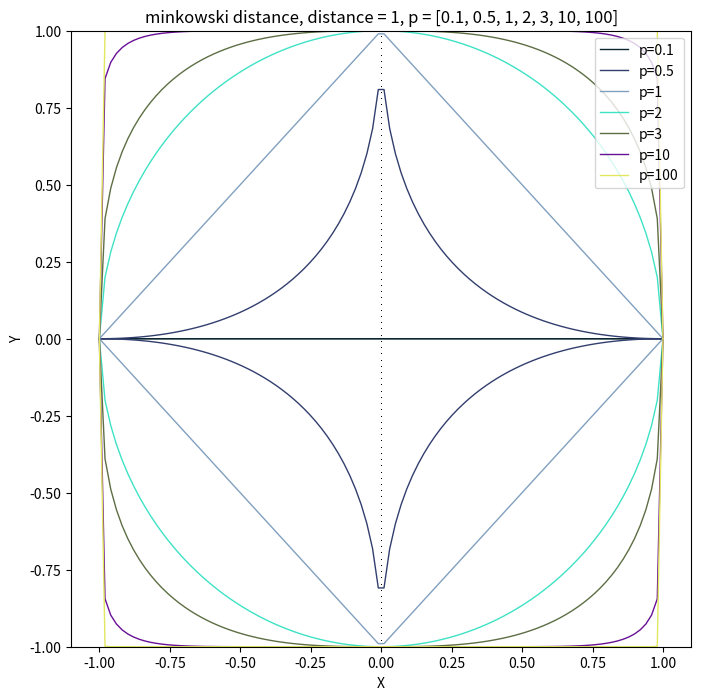

Write the Python code that produced this figure.
import numpy as np
import matplotlib.pyplot as plt
import random
def drawminkowski(sampling =100, p = [0.1,0.5,1,2,3,10,100]):
 
    X = np.linspace(-1, 1, sampling)
 
    plt.figure(figsize=(8,8), dpi=80)
    plt.xlabel("X")
    plt.ylabel("Y")
    plt.ylim(-1,1)
    plt.title("minkowski distance, distance = 1, p = " + str(p))
 
    plt.plot(np.linspace(-1, 1, 100), np.zeros(100), "k,", linewidth = 2)
    plt.plot(np.zeros(100), np.linspace(-1, 1, 100), "k,", linewidth = 2)
 
    for pi in p:
        Y = np.power(1- np.power(np.abs(X), pi), 1/float(pi))
        
        color = random.randint(1, 0xffffff)
        plt.plot(X,Y, label ="p=" + str(pi), color = "#" + format(color, "06x"), linewidth = 1)
        plt.plot(X,-Y, color = "#" + format(color, "06x"), linewidth = 1)
 
    plt.legend()
    plt.show()
drawminkowski()